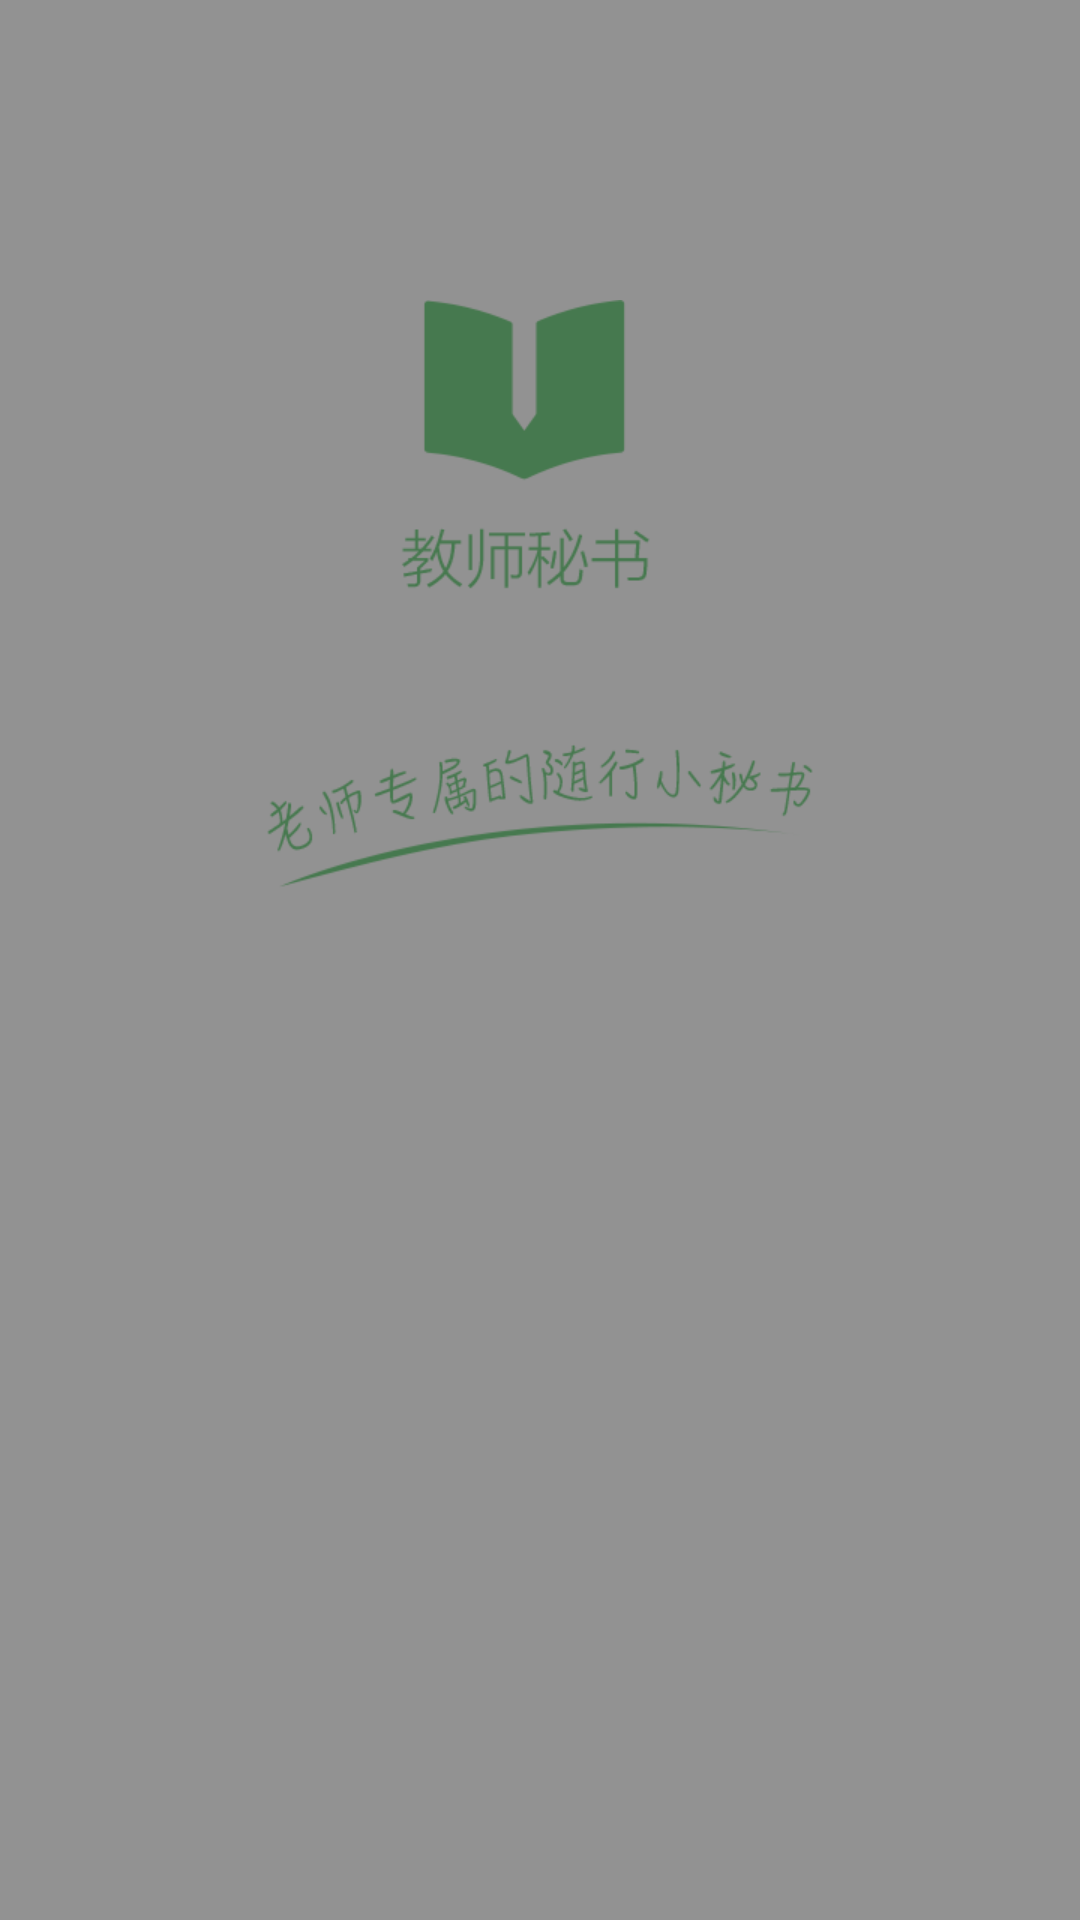

Layout XML and referenced resources for this Android screen:
<!-- AndroidManifest.xml: application theme AppTheme -->
<!-- res/layout/dialog_net_loading_layout.xml -->
<?xml version="1.0" encoding="utf-8"?>
<LinearLayout xmlns:android="http://schemas.android.com/apk/res/android"
    android:orientation="vertical"
    android:layout_width="match_parent"
    android:layout_height="match_parent"
    android:id="@+id/ll_main_layout">

    <LinearLayout
        android:layout_width="match_parent"
        android:layout_height="match_parent"
        android:background="#88333333">
        <ImageView
            android:id="@+id/iv_net_loading"
            android:layout_width="match_parent"
            android:layout_height="100dp"
            android:layout_gravity="center"

            />
    </LinearLayout>

</LinearLayout>
<!-- resources referenced by this layout -->
<resources>
  <style name="AppTheme" parent="Theme.AppCompat.Light.NoActionBar">
          <item name="colorPrimary">@color/colorPrimary</item>
          <item name="colorPrimaryDark">@color/colorPrimaryDark</item>
          <item name="colorAccent">@color/colorAccent</item>
          <item name="android:actionBarSize">@dimen/headtop_height</item>
          <item name="android:windowBackground">@drawable/starting_window_drawable</item>
      </style>
  <color name="colorPrimary">#3F51B5</color>
  <color name="colorPrimaryDark">#303F9F</color>
  <color name="colorAccent">#FF4081</color>
  <dimen name="headtop_height">44dp</dimen>
  <!-- drawable starting_window_drawable (drawable) -->
  <?xml version="1.0" encoding="utf-8"?>
  <layer-list xmlns:android="http://schemas.android.com/apk/res/android">
      
      <item android:drawable="@color/ob_color_white" />
  
      <item
          android:top="100dp">
          
          <bitmap
              android:gravity="top"
              android:src="@mipmap/starting_window_icon" />
      </item>
  </layer-list>
  <color name="ob_color_white">#FFFFFF</color>
</resources>
